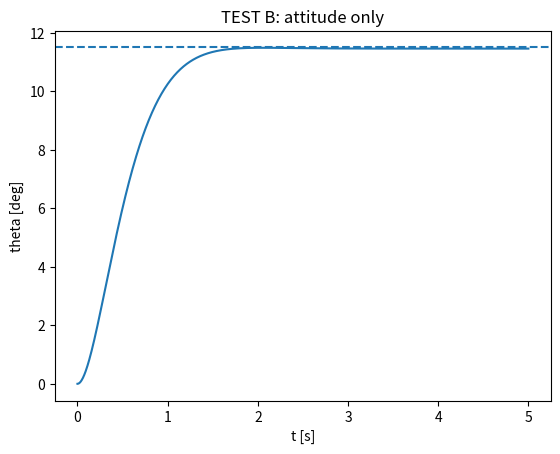

Write Python code to recreate this figure.
import numpy as np
from scipy.integrate import solve_ivp
import matplotlib.pyplot as plt


m   = 1.5
g   = 9.80665
Iyy = 0.012


# ---------------------------------------------------------------
# TEST B: attitude only (theta), no position, no altitude
# Just: theta_ddot = My/Iyy, My = Kp*(theta_ref - theta) + Kd*(0 - q)
# Expected: theta tracks theta_ref=0.2 rad from theta0=0
# ---------------------------------------------------------------
def att_only(t, state):
    theta, q = state
    theta_ref = 0.2   # 11.5 degrees
    My = 0.13*(theta_ref - theta) + 0.07*(0 - q)   # physics-derived gains
    q_dot = My / Iyy
    theta_dot = q   # simplified: no phi, no psi coupling
    return [theta_dot, q_dot]

sol = solve_ivp(att_only, (0,5), [0.0, 0.0], max_step=0.005)
plt.figure(); plt.plot(sol.t, np.degrees(sol.y[0])); plt.axhline(11.5, ls='--')
plt.title('TEST B: attitude only'); plt.ylabel('theta [deg]'); plt.xlabel('t [s]')
plt.show()
print(f"TEST B: theta final={np.degrees(sol.y[0,-1]):.2f} deg "
      f"(expect ~11.5), q final={sol.y[1,-1]:.4f} (expect ~0)")
